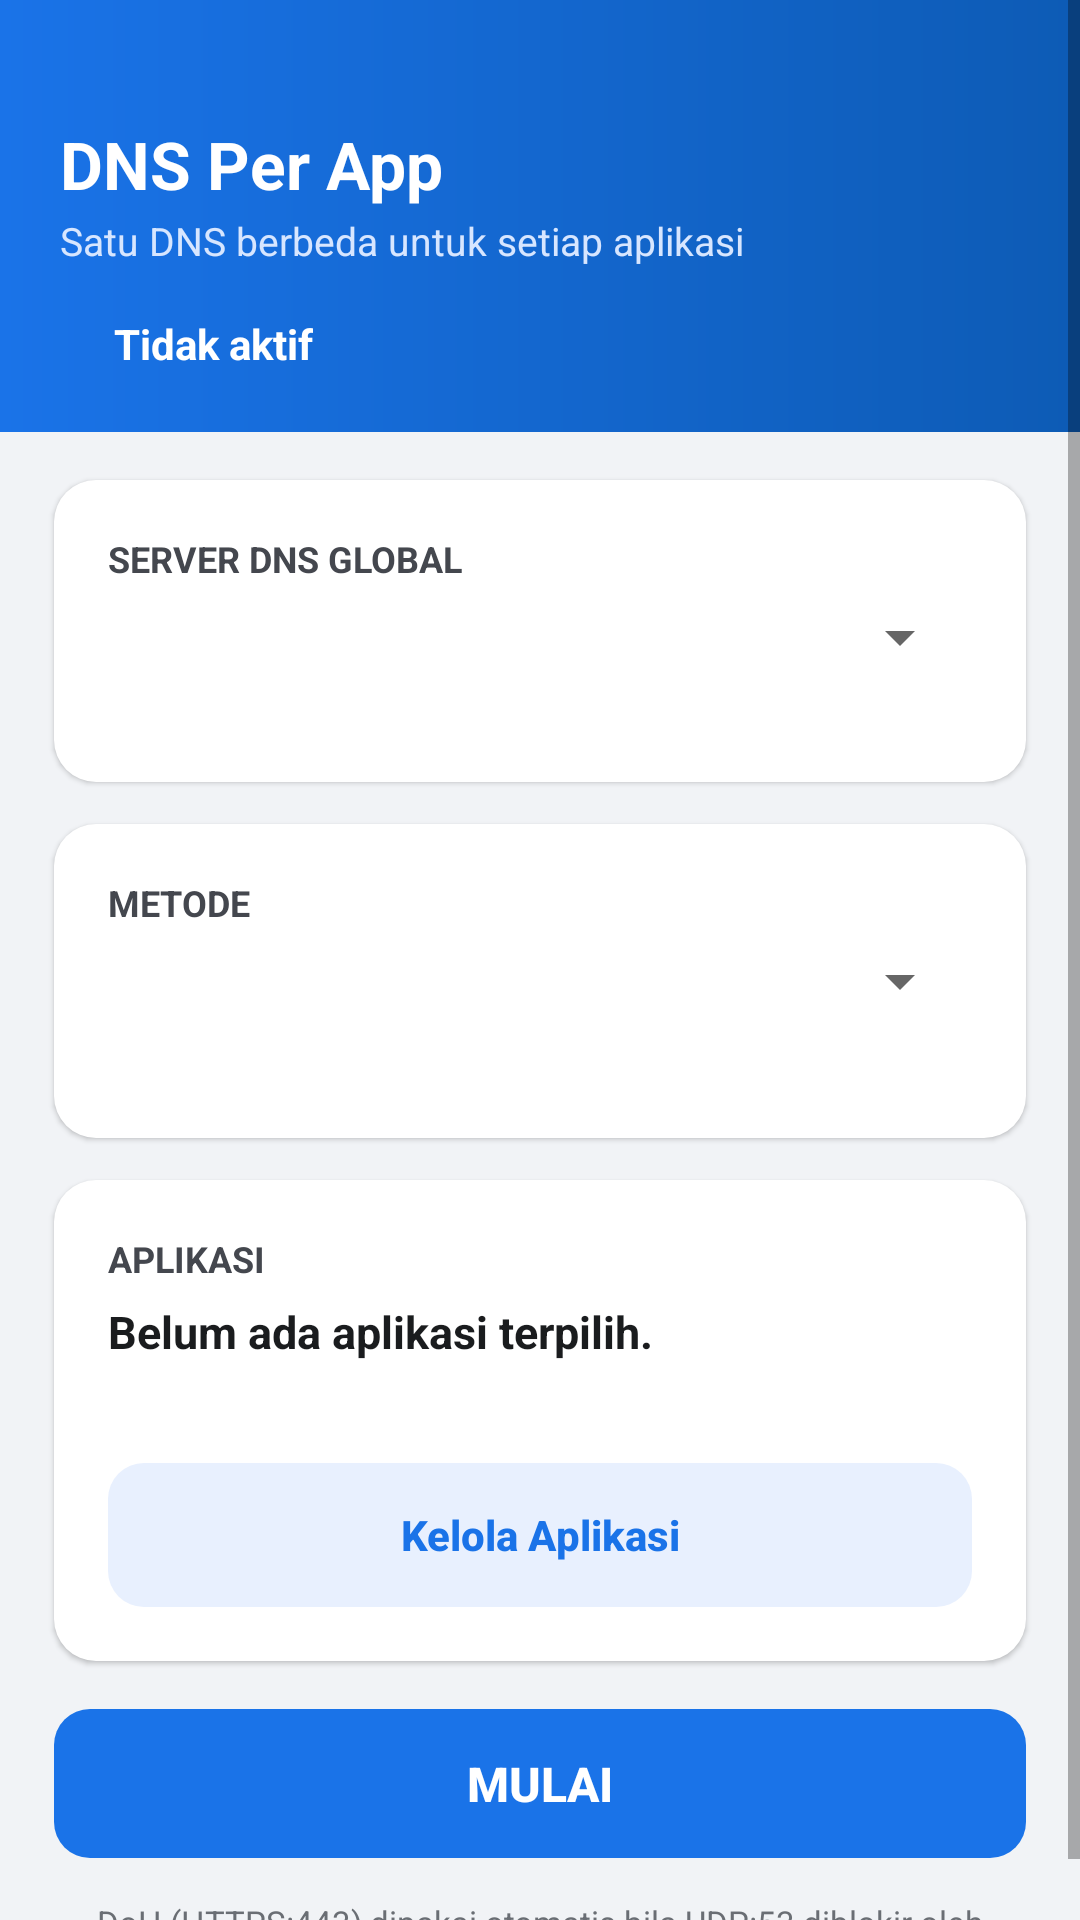

Here is an Android app screen rendered from its layout file. Give the layout XML and the strings, colors and styles it references.
<!-- AndroidManifest.xml: application theme AppTheme -->
<!-- res/layout/activity_main.xml -->
<?xml version="1.0" encoding="utf-8"?>
<ScrollView xmlns:android="http://schemas.android.com/apk/res/android"
    android:layout_width="match_parent"
    android:layout_height="match_parent"
    android:fillViewport="true">

    <LinearLayout
        android:layout_width="match_parent"
        android:layout_height="wrap_content"
        android:orientation="vertical"
        android:padding="0dp"
        android:paddingBottom="18dp">

        
        <LinearLayout
            android:id="@+id/heroCard"
            android:layout_width="match_parent"
            android:layout_height="wrap_content"
            android:orientation="vertical"
            android:background="@drawable/bg_hero"
            android:paddingTop="40dp"
            android:paddingStart="20dp"
            android:paddingEnd="20dp"
            android:paddingBottom="20dp">

            <TextView
                android:layout_width="wrap_content"
                android:layout_height="wrap_content"
                android:text="@string/hero_title"
                android:textColor="@color/text_on_primary"
                android:textSize="22sp"
                android:textStyle="bold" />

            <TextView
                android:layout_width="wrap_content"
                android:layout_height="wrap_content"
                android:layout_marginTop="2dp"
                android:text="@string/hero_subtitle"
                android:textColor="@color/hero_sub"
                android:textSize="13sp" />

            <LinearLayout
                android:layout_width="match_parent"
                android:layout_height="wrap_content"
                android:layout_marginTop="16dp"
                android:orientation="horizontal"
                android:gravity="center_vertical">

                <View
                    android:id="@+id/dotStatus"
                    android:layout_width="10dp"
                    android:layout_height="10dp"
                    android:background="@drawable/bg_dot_idle" />

                <TextView
                    android:id="@+id/txtStatus"
                    android:layout_width="wrap_content"
                    android:layout_height="wrap_content"
                    android:layout_marginStart="8dp"
                    android:text="@string/not_running"
                    android:textColor="@color/text_on_primary"
                    android:textSize="14sp"
                    android:textStyle="bold" />
            </LinearLayout>
        </LinearLayout>

        
        <LinearLayout
            android:layout_width="match_parent"
            android:layout_height="wrap_content"
            android:layout_marginTop="16dp"
            android:layout_marginStart="18dp"
            android:layout_marginEnd="18dp"
            android:orientation="vertical"
            android:background="@drawable/bg_card"
            android:elevation="1dp"
            android:padding="18dp">

            <TextView
                android:layout_width="wrap_content"
                android:layout_height="wrap_content"
                android:text="@string/section_server"
                android:textColor="@color/text_secondary"
                android:textSize="12sp"
                android:textStyle="bold" />

            <Spinner
                android:id="@+id/spinnerDns"
                android:layout_width="match_parent"
                android:layout_height="wrap_content"
                android:layout_marginTop="6dp" />

            <TextView
                android:id="@+id/txtServerDesc"
                android:layout_width="match_parent"
                android:layout_height="wrap_content"
                android:layout_marginTop="2dp"
                android:textColor="@color/text_secondary"
                android:textSize="12sp" />

            <LinearLayout
                android:id="@+id/layoutCustom"
                android:layout_width="match_parent"
                android:layout_height="wrap_content"
                android:layout_marginTop="10dp"
                android:orientation="vertical"
                android:visibility="gone">

                <EditText
                    android:id="@+id/editCustom"
                    android:layout_width="match_parent"
                    android:layout_height="wrap_content"
                    android:background="@drawable/bg_edit"
                    android:hint="@string/custom_dns"
                    android:inputType="textUri"
                    android:padding="12dp"
                    android:textColor="@color/text_primary"
                    android:textColorHint="@color/text_muted"
                    android:textSize="14sp" />
            </LinearLayout>
        </LinearLayout>

        
        <LinearLayout
            android:layout_width="match_parent"
            android:layout_height="wrap_content"
            android:layout_marginTop="14dp"
            android:layout_marginStart="18dp"
            android:layout_marginEnd="18dp"
            android:orientation="vertical"
            android:background="@drawable/bg_card"
            android:elevation="1dp"
            android:padding="18dp">

            <TextView
                android:layout_width="wrap_content"
                android:layout_height="wrap_content"
                android:text="@string/section_mode"
                android:textColor="@color/text_secondary"
                android:textSize="12sp"
                android:textStyle="bold" />

            <Spinner
                android:id="@+id/spinnerMode"
                android:layout_width="match_parent"
                android:layout_height="wrap_content"
                android:layout_marginTop="6dp" />

            <TextView
                android:id="@+id/txtModeNote"
                android:layout_width="match_parent"
                android:layout_height="wrap_content"
                android:layout_marginTop="6dp"
                android:textColor="@color/text_secondary"
                android:textSize="12sp" />
        </LinearLayout>

        
        <LinearLayout
            android:layout_width="match_parent"
            android:layout_height="wrap_content"
            android:layout_marginTop="14dp"
            android:layout_marginStart="18dp"
            android:layout_marginEnd="18dp"
            android:orientation="vertical"
            android:background="@drawable/bg_card"
            android:elevation="1dp"
            android:padding="18dp">

            <TextView
                android:layout_width="wrap_content"
                android:layout_height="wrap_content"
                android:text="@string/section_apps"
                android:textColor="@color/text_secondary"
                android:textSize="12sp"
                android:textStyle="bold" />

            <TextView
                android:id="@+id/txtAppsSummary"
                android:layout_width="match_parent"
                android:layout_height="wrap_content"
                android:layout_marginTop="6dp"
                android:textColor="@color/text_primary"
                android:textSize="15sp"
                android:textStyle="bold"
                android:text="@string/apps_none" />

            <TextView
                android:id="@+id/txtAppsList"
                android:layout_width="match_parent"
                android:layout_height="wrap_content"
                android:layout_marginTop="2dp"
                android:ellipsize="end"
                android:maxLines="3"
                android:textColor="@color/text_secondary"
                android:textSize="13sp" />

            <Button
                android:id="@+id/btnApps"
                android:layout_width="match_parent"
                android:layout_height="wrap_content"
                android:layout_marginTop="14dp"
                android:background="@drawable/bg_btn_light"
                android:padding="12dp"
                android:stateListAnimator="@null"
                android:text="@string/manage_apps"
                android:textAllCaps="false"
                android:textColor="@color/primary"
                android:textSize="14sp"
                android:textStyle="bold" />
        </LinearLayout>

        
        <Button
            android:id="@+id/btnToggle"
            android:layout_width="match_parent"
            android:layout_height="wrap_content"
            android:layout_marginTop="16dp"
            android:layout_marginStart="18dp"
            android:layout_marginEnd="18dp"
            android:background="@drawable/bg_btn_primary"
            android:padding="14dp"
            android:stateListAnimator="@null"
            android:text="@string/btn_start"
            android:textAllCaps="true"
            android:textColor="@color/text_on_primary"
            android:textSize="16sp"
            android:textStyle="bold" />

        <TextView
            android:layout_width="match_parent"
            android:layout_height="wrap_content"
            android:layout_marginTop="14dp"
            android:layout_marginStart="18dp"
            android:layout_marginEnd="18dp"
            android:gravity="center"
            android:text="@string/footer_hint"
            android:textColor="@color/text_muted"
            android:textSize="11sp" />
    </LinearLayout>
</ScrollView>
<!-- resources referenced by this layout -->
<resources>
  <color name="hero_sub">#D7E6FF</color>
  <color name="primary">#1A73E8</color>
  <color name="text_muted">#6A6E74</color>
  <color name="text_on_primary">#FFFFFF</color>
  <color name="text_primary">#1A1C1E</color>
  <color name="text_secondary">#44474E</color>
  <!-- drawable bg_btn_light (drawable) -->
  <?xml version="1.0" encoding="utf-8"?>
  <ripple xmlns:android="http://schemas.android.com/apk/res/android"
      android:color="#1A1A73E8">
      <item>
          <shape android:shape="rectangle">
              <solid android:color="@color/primary_light" />
              <corners android:radius="12dp" />
          </shape>
      </item>
  </ripple>
  <!-- drawable bg_btn_primary (drawable) -->
  <?xml version="1.0" encoding="utf-8"?>
  <ripple xmlns:android="http://schemas.android.com/apk/res/android"
      android:color="#33FFFFFF">
      <item>
          <shape android:shape="rectangle">
              <solid android:color="@color/primary" />
              <corners android:radius="12dp" />
          </shape>
      </item>
  </ripple>
  <!-- drawable bg_card (drawable) -->
  <?xml version="1.0" encoding="utf-8"?>
  <shape xmlns:android="http://schemas.android.com/apk/res/android"
      android:shape="rectangle">
      <solid android:color="@color/surface" />
      <corners android:radius="14dp" />
  </shape>
  <!-- drawable bg_edit (drawable) -->
  <?xml version="1.0" encoding="utf-8"?>
  <shape xmlns:android="http://schemas.android.com/apk/res/android"
      android:shape="rectangle">
      <solid android:color="@color/surface" />
      <stroke android:width="1dp" android:color="@color/divider" />
      <corners android:radius="10dp" />
  </shape>
  <!-- drawable bg_hero (drawable) -->
  <?xml version="1.0" encoding="utf-8"?>
  <shape xmlns:android="http://schemas.android.com/apk/res/android"
      android:shape="rectangle">
      <gradient
          android:angle="0"
          android:startColor="@color/hero_from"
          android:endColor="@color/hero_to" />
  </shape>
  <string name="apps_none">Belum ada aplikasi terpilih.</string>
  <string name="btn_start">MULAI</string>
  <string name="custom_dns">IP DNS custom (mis. 9.9.9.9)</string>
  <string name="footer_hint">DoH (HTTPS:443) dipakai otomatis bila UDP:53 diblokir oleh jaringan.</string>
  <string name="hero_subtitle">Satu DNS berbeda untuk setiap aplikasi</string>
  <string name="hero_title">DNS Per App</string>
  <string name="manage_apps">Kelola Aplikasi</string>
  <string name="not_running">Tidak aktif</string>
  <string name="section_apps">APLIKASI</string>
  <string name="section_mode">METODE</string>
  <string name="section_server">SERVER DNS GLOBAL</string>
  <style name="AppTheme" parent="android:style/Theme.Material.Light.NoActionBar">
          <item name="android:colorPrimary">@color/primary</item>
          <item name="android:colorPrimaryDark">@color/primary_dark</item>
          <item name="android:colorAccent">@color/accent</item>
          <item name="android:colorControlActivated">@color/accent</item>
          <item name="android:colorControlHighlight">@color/primary_light</item>
          <item name="android:windowBackground">@color/background</item>
          <item name="android:statusBarColor">@color/primary_dark</item>
          <item name="android:navigationBarColor">@color/surface</item>
          <item name="android:windowLightStatusBar">false</item>
      </style>
  <color name="primary_light">#E8F0FE</color>
  <color name="surface">#FFFFFF</color>
  <color name="divider">#E0E3E6</color>
  <color name="hero_from">#1A73E8</color>
  <color name="hero_to">#0D5BB5</color>
  <color name="primary_dark">#0D5BB5</color>
  <color name="accent">#1A73E8</color>
  <color name="background">#F1F3F6</color>
</resources>
